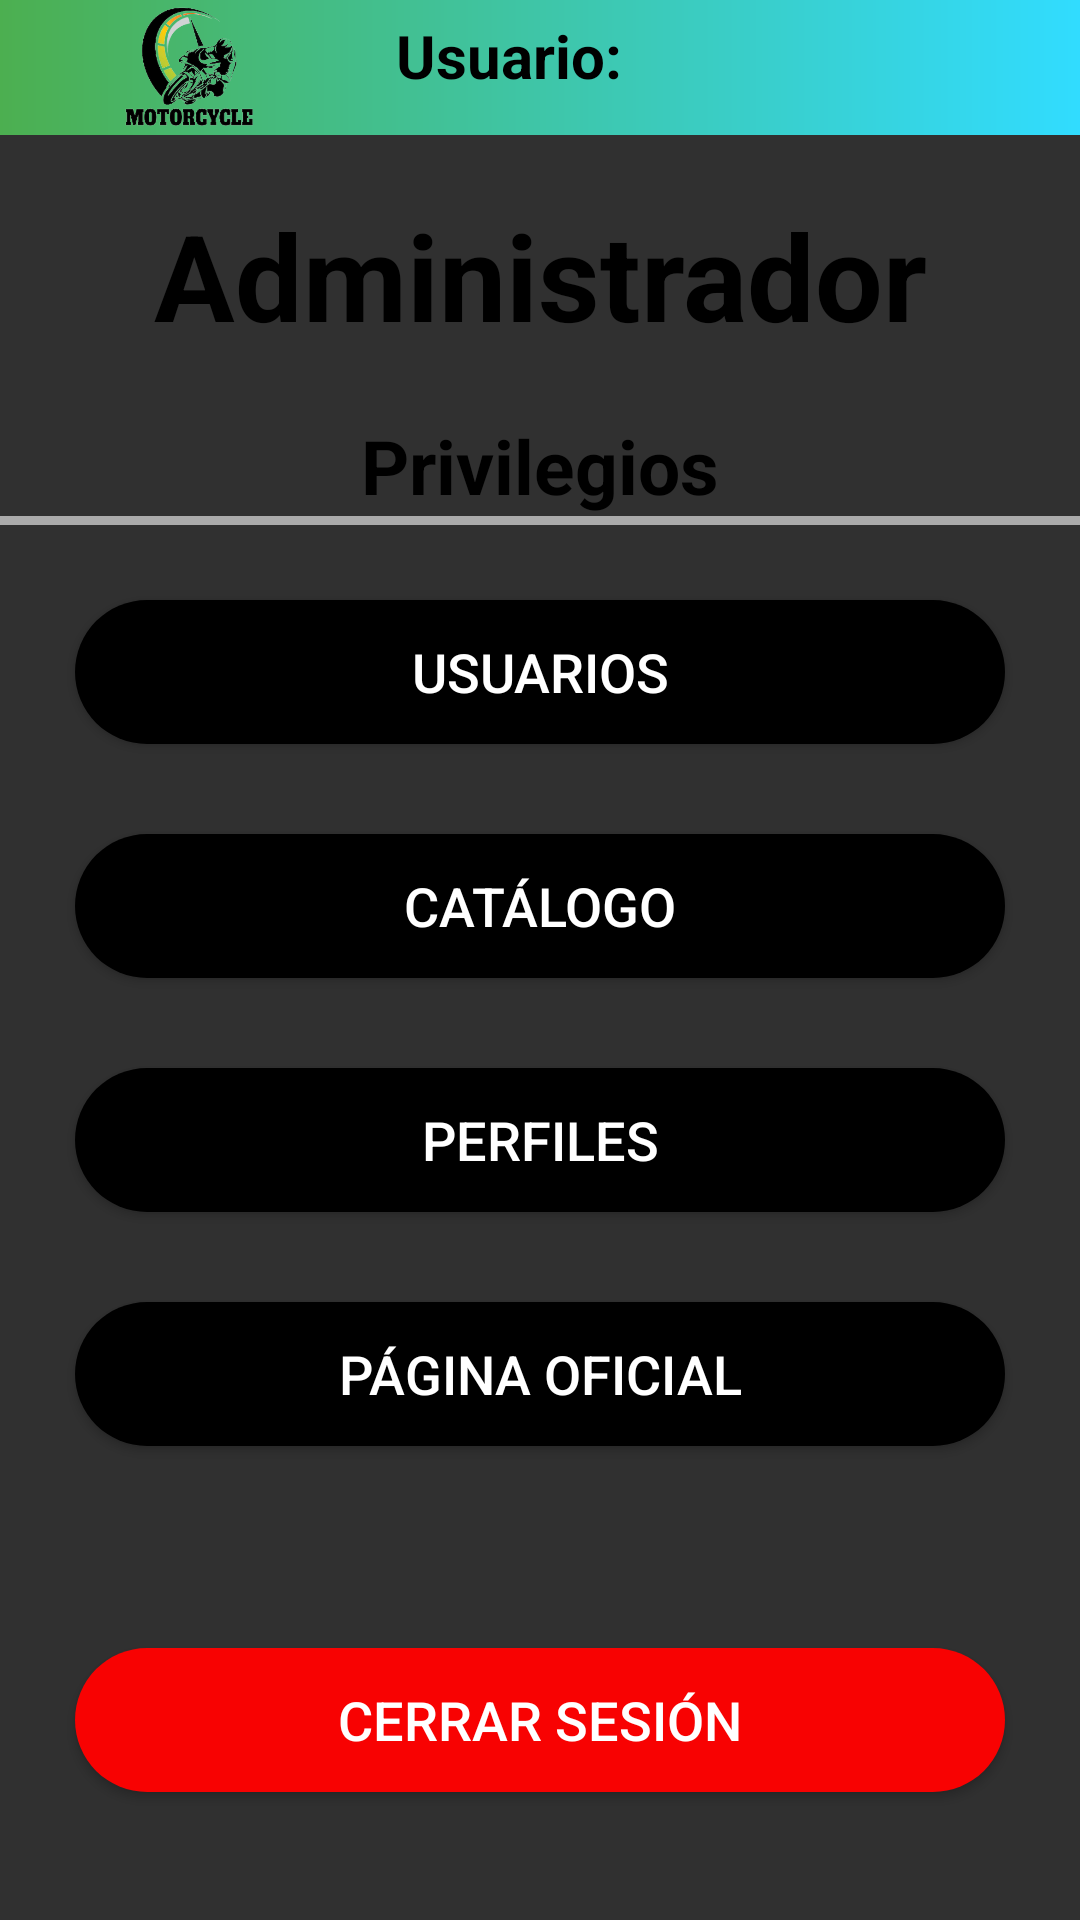

This screen was rendered from an Android layout file. Write that file and the resources it references.
<!-- AndroidManifest.xml: activity theme Theme.AppCompat.NoActionBar -->
<!-- res/layout/activity_opciones_admin.xml -->
<?xml version="1.0" encoding="utf-8"?>
<LinearLayout xmlns:android="http://schemas.android.com/apk/res/android"
    xmlns:app="http://schemas.android.com/apk/res-auto"
    xmlns:tools="http://schemas.android.com/tools"
    android:layout_width="match_parent"
    android:layout_height="match_parent"
    android:orientation="vertical"
    android:background="@drawable/color"
    tools:context=".OpcionesAdminActivity">

    <include layout="@layout/cabecera"/>

    <TextView
        android:layout_width="match_parent"
        android:layout_height="wrap_content"
        android:text="Administrador"
        android:gravity="center"
        android:layout_margin="20dp"
        android:textColor="@color/black"
        android:textStyle="bold"
        android:textSize="40sp"/>

    <TextView
        android:layout_width="match_parent"
        android:layout_height="wrap_content"
        android:text="Privilegios"
        android:textColor="@color/black"
        android:textSize="25sp"
        android:textStyle="bold"
        android:gravity="center"/>

    <View
        android:layout_width="match_parent"
        android:layout_height="3dp"
        android:background="@android:color/darker_gray"/>

    <LinearLayout
        android:layout_width="match_parent"
        android:layout_height="wrap_content"
        android:orientation="vertical"
        android:gravity="center"
        android:layout_margin="10dp">

        <Button
            android:id="@+id/btnTablaUsuarios"
            android:layout_width="match_parent"
            android:layout_height="wrap_content"
            android:text="Usuarios"
            android:textColor="@color/white"
            android:textSize="18sp"
            android:background="@drawable/btn_redondeado"
            android:backgroundTint="@color/black"
            android:layout_margin="15dp"/>

        

        <Button
            android:id="@+id/btnTablaImagenes"
            android:layout_width="match_parent"
            android:layout_height="wrap_content"
            android:text="Catálogo"
            android:textColor="@color/white"
            android:textSize="18sp"
            android:backgroundTint="@color/black"
            android:background="@drawable/btn_redondeado"
            android:layout_margin="15dp"/>

        

        <Button
            android:id="@+id/btnTablaPerfiles"
            android:layout_width="match_parent"
            android:layout_height="wrap_content"
            android:text="Perfiles"
            android:textColor="@color/white"
            android:textSize="18sp"
            android:background="@drawable/btn_redondeado"
            android:backgroundTint="@color/black"
            android:layout_margin="15dp"/>
        <Button
            android:id="@+id/btnInternet"
            android:layout_width="match_parent"
            android:layout_height="wrap_content"
            android:text="Página Oficial"
            android:textColor="@color/white"
            android:textSize="18sp"
            android:background="@drawable/btn_redondeado"
            android:backgroundTint="@color/black"
            android:layout_margin="15dp"/>
    </LinearLayout>

    <LinearLayout
        android:layout_width="match_parent"
        android:layout_height="match_parent"
        android:orientation="vertical"
        android:gravity="center"
        android:layout_margin="10dp">

        <Button
            android:id="@+id/btnExit"
            android:layout_width="match_parent"
            android:layout_height="wrap_content"
            android:layout_margin="15dp"
            android:background="@drawable/btn_redondeado"
            android:backgroundTint="#F80202"
            android:text="Cerrar Sesión"
            android:textColor="@color/white"
            android:textSize="18sp" />
    </LinearLayout>



</LinearLayout>
<!-- res/layout/cabecera.xml (included above) -->
<?xml version="1.0" encoding="utf-8"?>
<RelativeLayout xmlns:android="http://schemas.android.com/apk/res/android"
    android:id="@+id/header"
    android:layout_width="match_parent"
    android:layout_height="wrap_content"
    android:layout_alignParentTop="true"
    android:background="@drawable/color2"
    android:gravity="center">

    <LinearLayout
        android:layout_width="match_parent"
        android:layout_height="45dp"
        android:orientation="horizontal">

        <ImageView
            android:layout_width="127dp"
            android:layout_height="wrap_content"
            android:src="@drawable/icono" />

        <TextView
            android:layout_width="100dp"
            android:layout_height="wrap_content"
            android:layout_marginLeft="5dp"
            android:layout_marginTop="5dp"
            android:text="Usuario: "
            android:textStyle="bold"
            android:textColor="@color/black"
            android:textSize="20sp" />

        <TextView
            android:id="@+id/nusu"
            android:layout_width="160dp"
            android:layout_height="wrap_content"
            android:layout_margin="5dp"
            android:textColor="@color/black"
            android:textSize="20sp" />
    </LinearLayout>

</RelativeLayout>
<!-- resources referenced by this layout -->
<resources>
  <!-- drawable btn_redondeado (drawable) -->
  <?xml version="1.0" encoding="utf-8"?>
  <shape android:shape="rectangle" xmlns:android="http://schemas.android.com/apk/res/android">
  
      <solid
          android:color="@color/white">
      </solid>
  
      <corners
          android:radius="25dp">
      </corners>
  </shape>
  <!-- drawable color2 (drawable) -->
  <shape
      xmlns:android="http://schemas.android.com/apk/res/android"
      android:shape="rectangle">
  
      <gradient
          android:type="linear"
          android:startColor="#4CAF50"
          android:endColor="#31DCFF"
          android:angle="0"
          />
  
  </shape>
  <!-- drawable icono: png bitmap (drawable, 63984 bytes) -->
  <string name="admin_tablaComentarios">Comentarios</string>
  <string name="admin_tablaPublicaciones">Publicaciones</string>
  <!-- not gathered from this repository: default colours our renderer supplied (Android Studio template values) -->
  <color name="black">#FF000000</color>
  <color name="white">#FFFFFFFF</color>
</resources>
